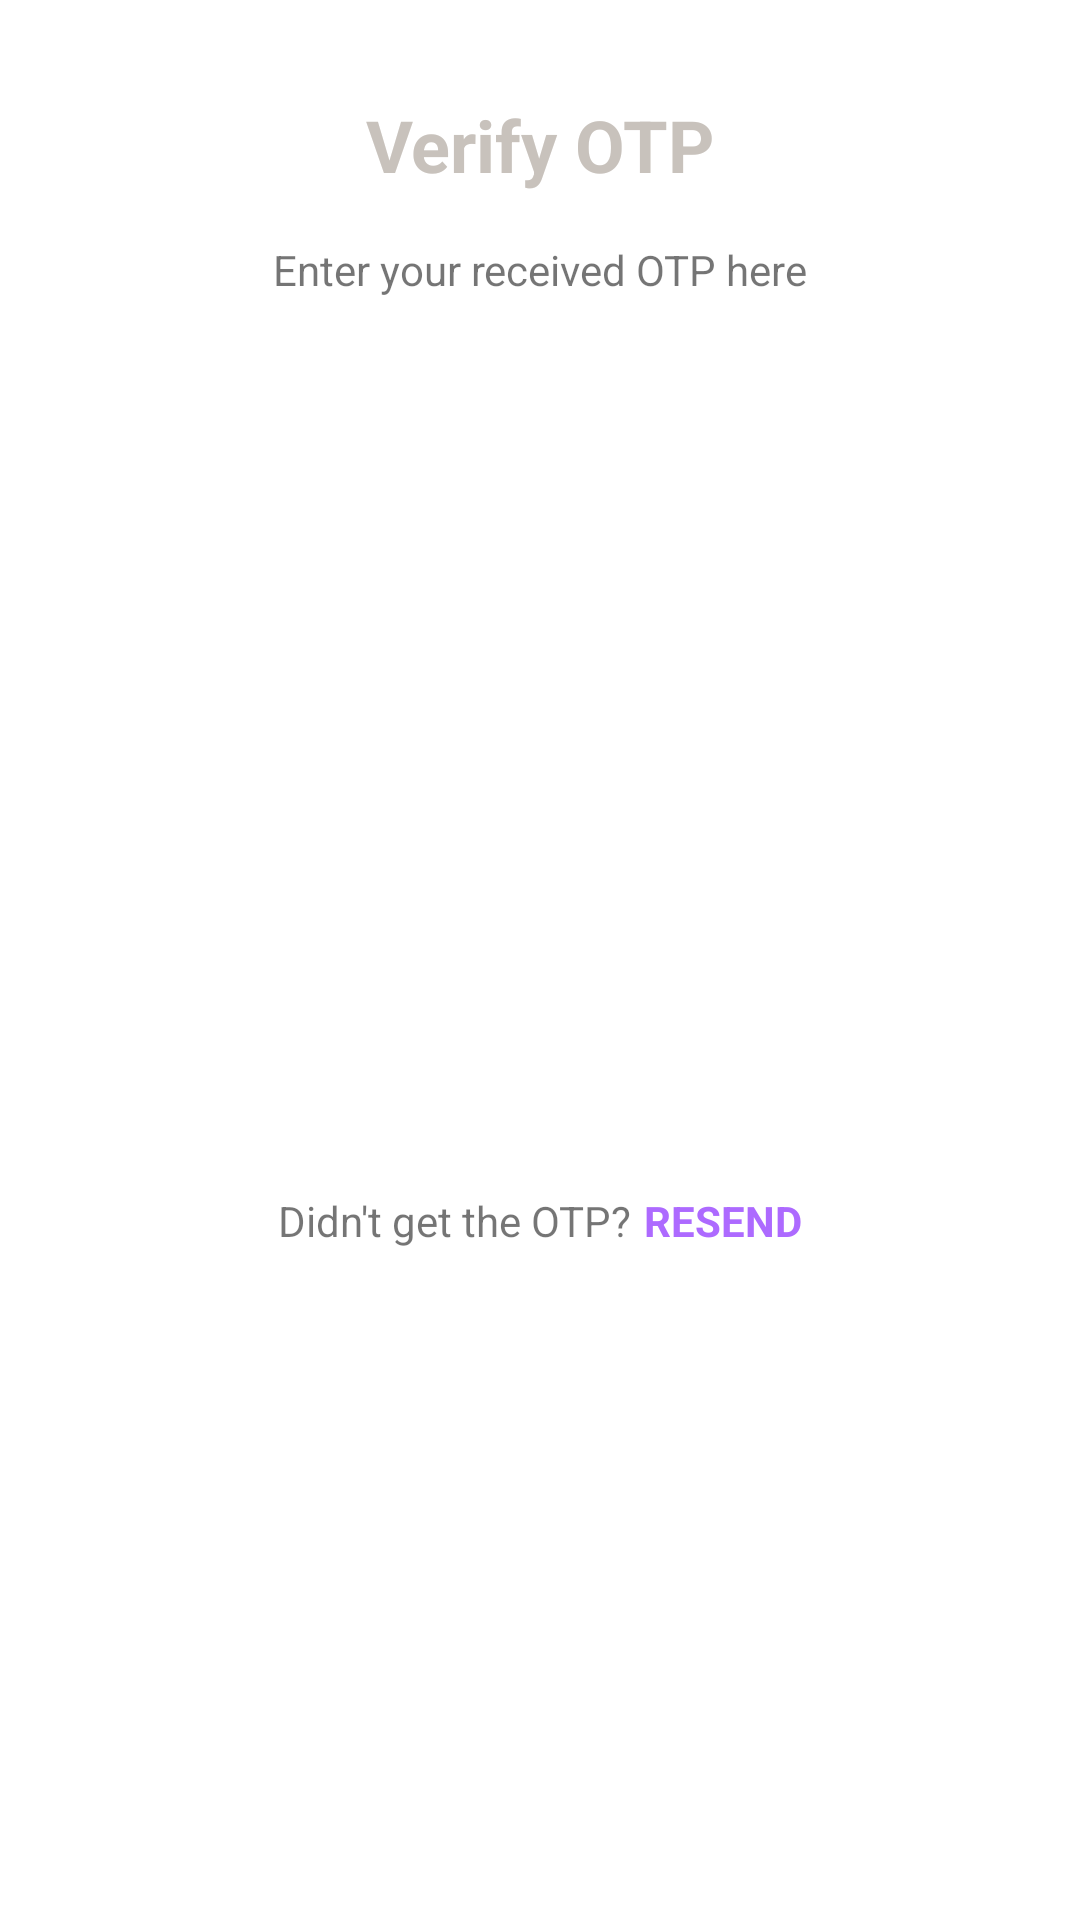

Produce the Android XML layout that renders to this screen, including the resource entries it uses.
<!-- AndroidManifest.xml: application theme Theme.NotificationPermissions -->
<!-- res/layout/otp_verification_layout.xml -->
<?xml version="1.0" encoding="utf-8"?>
<androidx.constraintlayout.widget.ConstraintLayout xmlns:android="http://schemas.android.com/apk/res/android"
    xmlns:app="http://schemas.android.com/apk/res-auto"
    xmlns:tools="http://schemas.android.com/tools"
    android:id="@+id/otpVerificationView"
    android:layout_width="wrap_content"
    android:layout_height="wrap_content">

    <TextView
        android:id="@+id/textView4"
        android:layout_width="wrap_content"
        android:layout_height="wrap_content"
        android:layout_marginTop="32dp"
        android:text="Verify OTP"
        android:textColor="@color/whitisPurple"
        android:textSize="24sp"
        android:textStyle="bold"
        app:layout_constraintEnd_toEndOf="parent"
        app:layout_constraintHorizontal_bias="0.5"
        app:layout_constraintStart_toStartOf="parent"
        app:layout_constraintTop_toTopOf="parent" />

    <TextView
        android:id="@+id/textView5"
        android:layout_width="wrap_content"
        android:layout_height="wrap_content"
        android:layout_marginTop="16dp"
        android:text="Enter your received OTP here"
        app:layout_constraintEnd_toEndOf="@+id/textView4"
        app:layout_constraintStart_toStartOf="@+id/textView4"
        app:layout_constraintTop_toBottomOf="@+id/textView4" />

    <EditText
        android:id="@+id/etC1"
        android:layout_width="50dp"
        android:layout_height="50dp"
        android:layout_marginStart="32dp"
        android:layout_marginTop="16dp"
        android:layout_marginEnd="3dp"
        android:background="@drawable/border"
        android:ems="10"
        android:gravity="center"
        android:inputType="phone"
        android:maxLength="1"
        android:textSize="20sp"
        app:layout_constraintEnd_toStartOf="@+id/etC2"
        app:layout_constraintHorizontal_bias="0.5"
        app:layout_constraintHorizontal_chainStyle="packed"
        app:layout_constraintStart_toStartOf="@id/otpVerificationView"
        app:layout_constraintTop_toBottomOf="@+id/textView5" />

    <EditText
        android:id="@+id/etC2"
        android:layout_width="50dp"
        android:layout_height="50dp"
        android:layout_marginEnd="3dp"
        android:background="@drawable/border"
        android:ems="10"
        android:gravity="center"
        android:inputType="phone"
        android:maxLength="1"
        android:textSize="20sp"
        app:layout_constraintBottom_toBottomOf="@+id/etC1"
        app:layout_constraintEnd_toStartOf="@+id/etC3"
        app:layout_constraintHorizontal_bias="0.5"
        app:layout_constraintStart_toEndOf="@+id/etC1"
        app:layout_constraintTop_toTopOf="@+id/etC1" />

    <EditText
        android:id="@+id/etC3"
        android:layout_width="50dp"
        android:layout_height="50dp"
        android:layout_marginEnd="3dp"
        android:background="@drawable/border"
        android:ems="10"
        android:gravity="center"
        android:inputType="phone"
        android:maxLength="1"
        android:textSize="20sp"
        app:layout_constraintBottom_toBottomOf="@+id/etC1"
        app:layout_constraintEnd_toStartOf="@+id/etC4"
        app:layout_constraintHorizontal_bias="0.5"
        app:layout_constraintStart_toEndOf="@+id/etC2"
        app:layout_constraintTop_toTopOf="@+id/etC1" />

    <EditText
        android:id="@+id/etC4"
        android:layout_width="50dp"
        android:layout_height="50dp"
        android:layout_marginEnd="3dp"
        android:background="@drawable/border"
        android:ems="10"
        android:gravity="center"
        android:inputType="phone"
        android:maxLength="1"
        android:textSize="20sp"
        app:layout_constraintBottom_toBottomOf="@+id/etC1"
        app:layout_constraintEnd_toStartOf="@+id/etC5"
        app:layout_constraintHorizontal_bias="0.5"
        app:layout_constraintStart_toEndOf="@+id/etC3"
        app:layout_constraintTop_toTopOf="@+id/etC1" />

    <EditText
        android:id="@+id/etC5"
        android:layout_width="50dp"
        android:layout_height="50dp"
        android:layout_marginEnd="3dp"
        android:background="@drawable/border"
        android:ems="10"
        android:gravity="center"
        android:inputType="phone"
        android:maxLength="1"
        android:textSize="20sp"
        app:layout_constraintBottom_toBottomOf="@+id/etC1"
        app:layout_constraintEnd_toStartOf="@+id/etC6"
        app:layout_constraintHorizontal_bias="0.5"
        app:layout_constraintStart_toEndOf="@+id/etC4"
        app:layout_constraintTop_toTopOf="@+id/etC1"
        app:layout_constraintVertical_bias="1.0" />

    <EditText
        android:id="@+id/etC6"
        android:layout_width="50dp"
        android:layout_height="50dp"
        android:layout_marginEnd="32dp"
        android:background="@drawable/border"
        android:ems="10"
        android:gravity="center"
        android:inputType="phone"
        android:maxLength="1"
        android:textSize="20sp"
        app:layout_constraintBottom_toBottomOf="@+id/etC1"
        app:layout_constraintEnd_toEndOf="@id/otpVerificationView"
        app:layout_constraintHorizontal_bias="0.5"
        app:layout_constraintStart_toEndOf="@+id/etC5"
        app:layout_constraintTop_toTopOf="@+id/etC1"
        app:layout_constraintVertical_bias="0.0" />

    <TextView
        android:id="@+id/textView7"
        android:layout_width="wrap_content"
        android:layout_height="wrap_content"
        android:layout_marginTop="16dp"
        android:layout_marginBottom="8dp"
        android:text="Didn't get the OTP?"
        app:layout_constraintBottom_toBottomOf="parent"
        app:layout_constraintEnd_toStartOf="@+id/tvResendBtn"
        app:layout_constraintHorizontal_bias="0.5"
        app:layout_constraintHorizontal_chainStyle="packed"
        app:layout_constraintStart_toStartOf="parent"
        app:layout_constraintTop_toBottomOf="@+id/etC6" />

    <TextView
        android:id="@+id/tvResendBtn"
        android:layout_width="wrap_content"
        android:layout_height="wrap_content"
        android:layout_marginStart="4dp"
        android:foreground="?attr/selectableItemBackground"
        android:text="RESEND"
        android:textColor="@color/purple_200"
        android:textStyle="bold"
        app:layout_constraintBottom_toBottomOf="@+id/textView7"
        app:layout_constraintEnd_toEndOf="parent"
        app:layout_constraintHorizontal_bias="0.5"
        app:layout_constraintStart_toEndOf="@+id/textView7"
        app:layout_constraintTop_toTopOf="@+id/textView7" />

</androidx.constraintlayout.widget.ConstraintLayout>
<!-- resources referenced by this layout -->
<resources>
  <color name="purple_200">#AD6AFF</color>
  <color name="whitisPurple">#c8c2bc</color>
  <style name="Theme.NotificationPermissions" parent="Theme.MaterialComponents.DayNight.NoActionBar">
          
          
           <item name="colorPrimary">@color/purple</item>
           <item name="backgroundColor">@color/backgroundColor</item>
  
          //text color on buttons
          <item name="colorOnPrimary">@color/white</item>
          
          //checkbox colors
          <item name="colorSecondary">@color/purple_200</item>
          <item name="colorSecondaryVariant">@color/darkGrey</item>
          <item name="colorOnSecondary">@color/white</item>
  
          
          <item name="android:statusBarColor" tools:targetApi="l">@color/black</item>
          <item name="android:navigationBarColor">@color/black</item>
  
          
      </style>
  <color name="purple">#9479FF</color>
  <color name="backgroundColor">#202020</color>
  <color name="white">#FFFFFFFF</color>
  <color name="darkGrey">#2C2C2C</color>
  <color name="black">#FF000000</color>
</resources>
